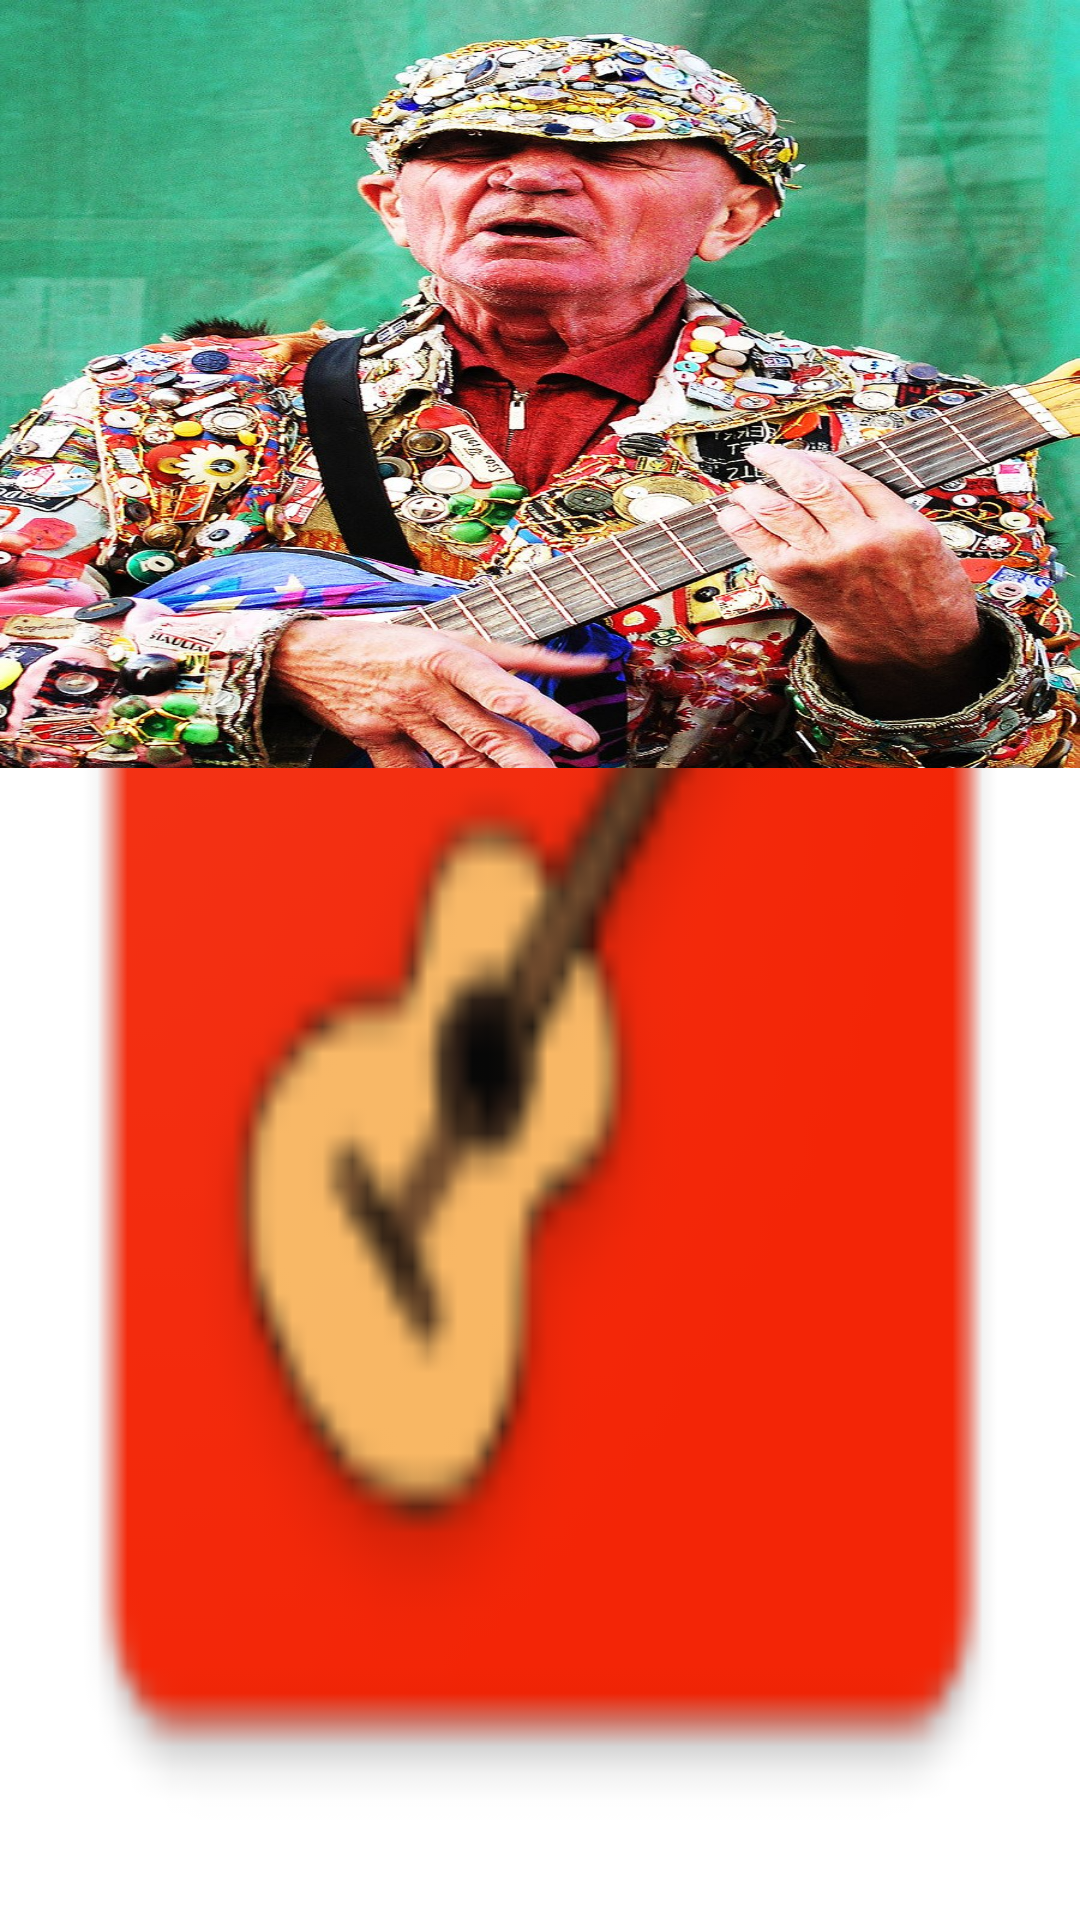

Layout XML and referenced resources for this Android screen:
<!-- AndroidManifest.xml: application theme Theme.Launcher -->
<!-- res/layout/activity_artist_song.xml -->
<?xml version="1.0" encoding="utf-8"?>
<android.support.design.widget.CoordinatorLayout xmlns:android="http://schemas.android.com/apk/res/android"
    xmlns:app="http://schemas.android.com/apk/res-auto"
    xmlns:tools="http://schemas.android.com/tools"
    android:layout_width="match_parent"
    android:layout_height="match_parent"
    android:fitsSystemWindows="true"
    tools:context=".artistsong.ArtistSongActivity">

    <android.support.design.widget.AppBarLayout
        android:id="@+id/appbar"
        android:layout_width="match_parent"
        android:layout_height="@dimen/detail_backdrop_height"
        android:fitsSystemWindows="true"
        android:theme="@style/AppTheme.AppBarOverlay">

        <android.support.design.widget.CollapsingToolbarLayout
            android:id="@+id/collapsing_toolbar"
            android:layout_width="match_parent"
            android:layout_height="match_parent"
            android:fitsSystemWindows="true"
            app:contentScrim="?attr/colorPrimary"
            app:expandedTitleMarginEnd="64dp"
            app:expandedTitleMarginStart="48dp"
            app:layout_scrollFlags="scroll|exitUntilCollapsed">

            <ImageView
                android:id="@+id/backdrop"
                android:layout_width="match_parent"
                android:layout_height="match_parent"
                android:fitsSystemWindows="true"
                android:scaleType="fitXY"
                app:layout_collapseMode="parallax"
                app:srcCompat="@drawable/singer" />

            <android.support.v7.widget.Toolbar
                android:id="@+id/artistActivityToolbar"
                android:layout_width="match_parent"
                android:layout_height="?attr/actionBarSize"
                app:layout_collapseMode="pin"
                app:popupTheme="@style/ThemeOverlay.AppCompat.Light" />

        </android.support.design.widget.CollapsingToolbarLayout>

    </android.support.design.widget.AppBarLayout>

    <include layout="@layout/content_artist_song" />

</android.support.design.widget.CoordinatorLayout>
<!-- res/layout/content_artist_song.xml (included above) -->
<?xml version="1.0" encoding="utf-8"?>
<androidx.recyclerview.widget.RecyclerView xmlns:android="http://schemas.android.com/apk/res/android"
    xmlns:app="http://schemas.android.com/apk/res-auto"
    xmlns:tools="http://schemas.android.com/tools"
    android:id="@+id/artistSongRecyclerView"
    android:layout_width="match_parent"
    android:layout_height="match_parent"
    app:layout_behavior="@string/appbar_scrolling_view_behavior"
    tools:context=".artistsong.ArtistSongActivity"
    tools:showIn="@layout/activity_artist_song" />
<!-- resources referenced by this layout -->
<resources>
  <dimen name="detail_backdrop_height">256dp</dimen>
  <!-- drawable singer: jpg bitmap (drawable, 456764 bytes) -->
  <style name="AppTheme.AppBarOverlay" parent="ThemeOverlay.AppCompat.Dark.ActionBar" />
  <style name="Theme.Launcher" parent="Base.Theme.AppTheme">
          <item name="android:windowBackground">@drawable/splash_screen</item>
          
          
      </style>
  <style name="Base.Theme.AppTheme" parent="Theme.AppCompat.Light.NoActionBar">
          <item name="colorPrimary">@color/colorPrimary</item>
          <item name="colorPrimaryDark">@color/colorPrimaryDark</item>
          <item name="colorAccent">@color/colorAccent</item>
          <item name="windowActionBar">false</item>
          <item name="windowNoTitle">true</item>
          <item name="android:windowTranslucentNavigation">true</item>
          <item name="android:windowTranslucentStatus" tools:targetApi="kitkat">true</item>
      </style>
  <!-- drawable splash_screen (drawable) -->
  <?xml version="1.0" encoding="utf-8"?>
  <layer-list xmlns:android="http://schemas.android.com/apk/res/android"
      android:opacity="opaque">
  
      
      <item android:drawable="@color/white" />
  
      
      <item
          android:drawable="@drawable/ic_launcher"
          android:gravity="fill">
      </item>
  
  </layer-list>
  <color name="colorPrimary">#e53935</color>
  <color name="colorPrimaryDark">#ab000d</color>
  <color name="colorAccent">#303f9f</color>
  <color name="white">#ffffff</color>
  <!-- drawable ic_launcher: png bitmap (drawable, 4176 bytes) -->
</resources>
